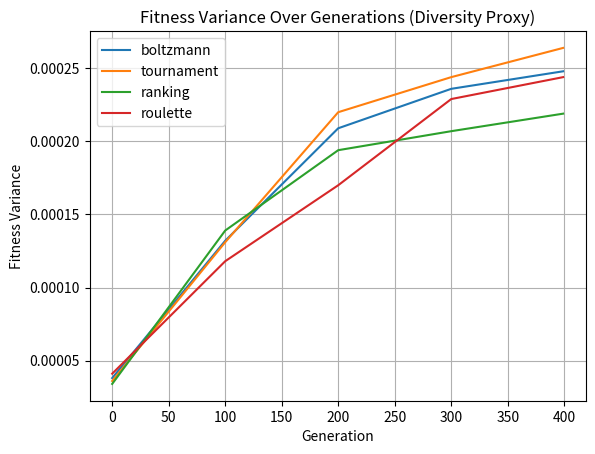

This figure's Python source:
import matplotlib.pyplot as plt

generations = [0, 100, 200, 300, 399]

fitness_data = {
    "boltzmann": [0.168039, 0.196266, 0.203138, 0.207721, 0.210268],
    "tournament": [0.168491, 0.194351, 0.201305, 0.205402, 0.207327],
    "ranking": [0.168538, 0.194430, 0.200603, 0.204231, 0.206658],
    "roulette": [0.168000, 0.192244, 0.198798, 0.202851, 0.205662]  # You can estimate missing 0th gen
}

variance_data = {
    "boltzmann": [0.000038, 0.000132, 0.000209, 0.000236, 0.000248],
    "tournament": [0.000036, 0.000131, 0.000220, 0.000244, 0.000264],
    "ranking": [0.000034, 0.000139, 0.000194, 0.000207, 0.000219],
    "roulette": [0.000041, 0.000118, 0.000170, 0.000229, 0.000244]
}

# for method, values in fitness_data.items():
#     plt.plot(generations, values, label=method)
# plt.title("Average Fitness Over Generations")
# plt.xlabel("Generation")
# plt.ylabel("Avg Fitness")
# plt.legend()
# plt.grid(True)
# plt.show()

for method, values in variance_data.items():
    plt.plot(generations, values, label=method)
plt.title("Fitness Variance Over Generations (Diversity Proxy)")
plt.xlabel("Generation")
plt.ylabel("Fitness Variance")
plt.legend()
plt.grid(True)
plt.show()